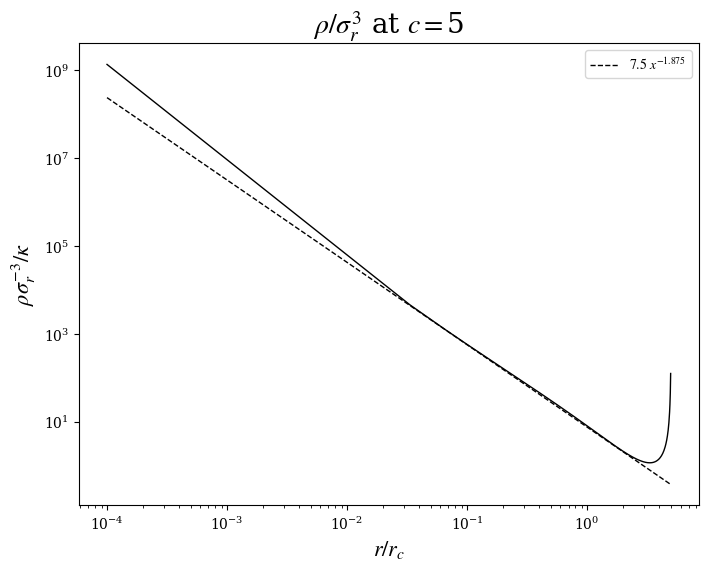

Generate this figure with matplotlib:
import math
import matplotlib.pyplot as plt
import numpy as np
from pylab import *
from sympy import polylog

def sigma_r(x, c, k):
    return - k * x * (x + 1) **2/(x **2 + c **2) * (1/2 * (c **2/x + 1/(1 + x) **2 + c **2/(1 + x) **2 + 2/(1 + x) + (6 * c **2)/(1 + x) + c **2 * np.log(x) - c **2 * np.log(1 + x) - (c **2 * np.log(1 + x))/x **2 + (4 * c **2 * np.log(1 + x))/x + (2 * np.log(1 + x))/(1 + x) + (2 * c **2 * np.log(1 + x))/(1 + x) - np.log(1 + x) **2 - 3 * c **2 * np.log(1 + x) **2 - 2 * (1 + 3 * c **2) * polylog(2, -x)) - 1/2 * (c + 1/(1 + c) **2 + c **2/(1 + c) **2 + 2/(1 + c) + (6 * c **2)/(1 + c) + c **2 * np.log(c) - np.log(1 + c) + 4 * c * np.log(1 + c) - c **2 * np.log(1 + c) + (2 * np.log(1 + c))/(1 + c) + (2 * c **2 * np.log(1 + c))/(1 + c) - np.log(1 + c) **2 - 3 * c **2 * np.log(1 + c) **2 - 2 * (1 + 3 * c **2) * polylog(2, -c)))

def sigma_0(x, c, k):
    return - 1/2 * k * x * (x + 1) **2 * ((1/x + 1/(1 + x) **2 + 6/(1 + x) + np.log(x/c) - np.log(1 + x) - np.log(1 + x)/x **2 + (4 * np.log(1 + x))/x + (2 * np.log(1 + x))/(1 + x) - 3 * np.log(1 + x) **2 - 6 * polylog(2, -x)) - (1/c + 1/(1 + c) **2 + 6/(1 + c) - np.log(1 + c) - np.log(1 + c)/c **2 + (4 * np.log(1 + c))/c + (2 * np.log(1 + c))/(1 + c) - 3 * np.log(1 + c) **2 - 6 * polylog(2, -c)))

con_ = 5
spt_ = 150
gap_ = con_/spt_
kap_ = 1
x0, y0 = [], []

for i in range(spt_):
    x0.append(0.0001 + gap_ * i)
    y0.append(float(sigma_r(0.0001 + gap_ * i, con_, kap_)))

y, y_power = [], []

for i in range(len(x0)):
    y.append(7.5 * x0[i] **(-1.875))
    y_power.append(1/x0[i]/(x0[i] + 1) **2 * y0[i] **(-3/2))

plt.figure(figsize = (8, 6))

rc = {"font.family" : "serif", "mathtext.fontset" : "stix"}
plt.rcParams.update(rc)
plt.rcParams["font.serif"] = ["Times New Roman"] + plt.rcParams["font.serif"]

plt.plot(x0, y_power, "k-", linewidth = 1)
plt.plot(x0, y, "k--", linewidth = 1, label = "$7.5 \; x^{-1.875}$")

plt.title('$\\rho / \sigma^3_r$ at $c=$'+str(con_), fontsize = 20)
plt.xlabel('$r / r_c$', fontsize = 16)
plt.ylabel('$\\rho \sigma^{-3}_r / \kappa$', fontsize = 16)
plt.yscale('log')
plt.xscale('log')

plt.legend(loc = 'best')

plt.show()
